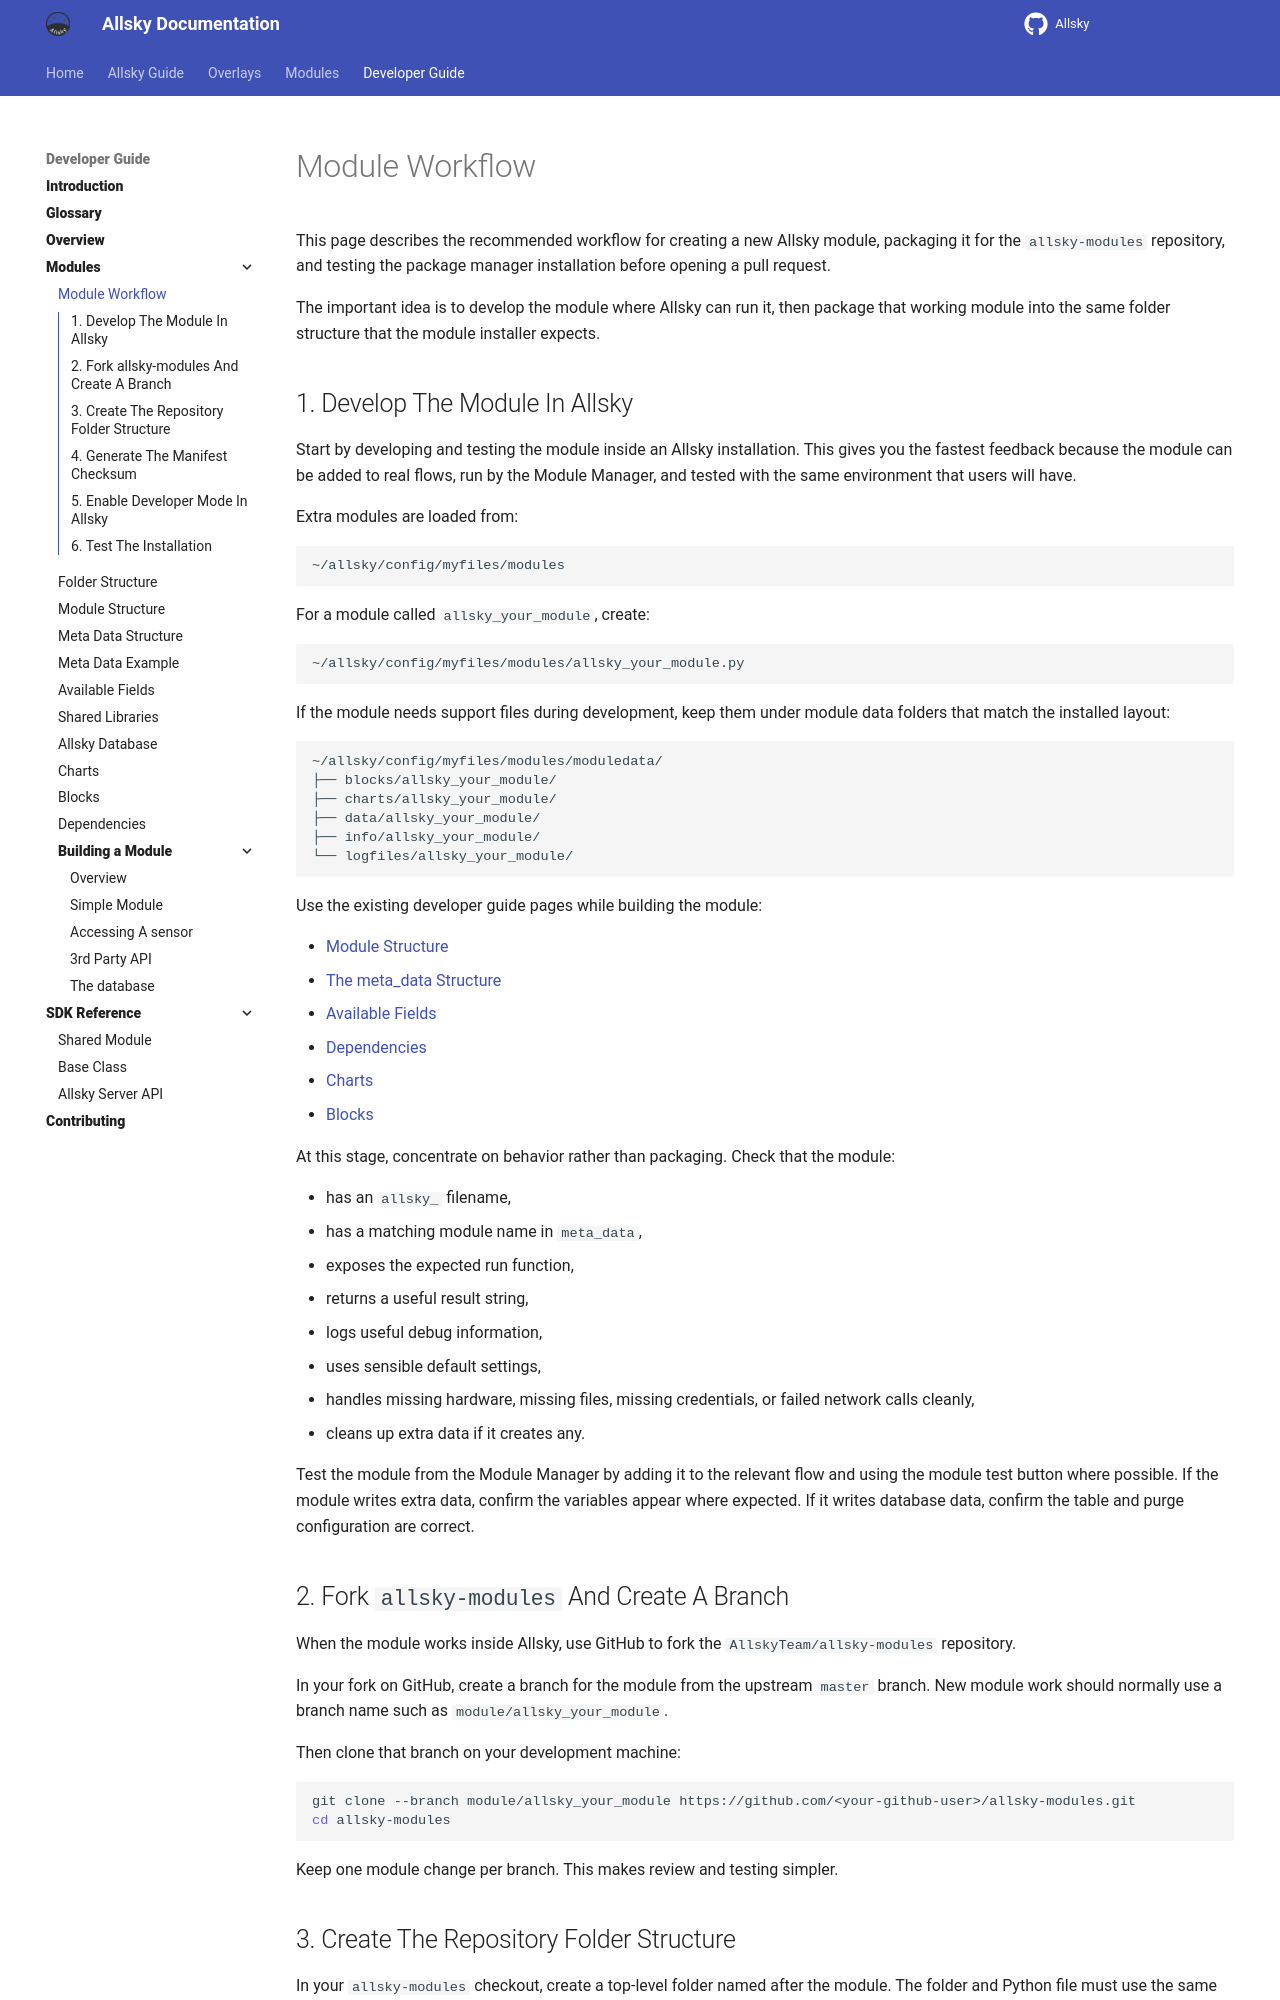

repository: AllskyTeam/allsky · page: developer_guide/module_workflow.html · generator: mkdocs

# Module Workflow

This page describes the recommended workflow for creating a new Allsky module, packaging it for the `allsky-modules` repository, and testing the package manager installation before opening a pull request.

The important idea is to develop the module where Allsky can run it, then package that working module into the same folder structure that the module installer expects.

## 1. Develop The Module In Allsky

Start by developing and testing the module inside an Allsky installation. This gives you the fastest feedback because the module can be added to real flows, run by the Module Manager, and tested with the same environment that users will have.

Extra modules are loaded from:

```text
~/allsky/config/myfiles/modules
```

For a module called `allsky_your_module`, create:

```text
~/allsky/config/myfiles/modules/allsky_your_module.py
```

If the module needs support files during development, keep them under module data folders that match the installed layout:

```text
~/allsky/config/myfiles/modules/moduledata/
├── blocks/allsky_your_module/
├── charts/allsky_your_module/
├── data/allsky_your_module/
├── info/allsky_your_module/
└── logfiles/allsky_your_module/
```

Use the existing developer guide pages while building the module:

- [Module Structure](module_structure.md){ target="_blank" rel="noopener" .external }
- [The meta_data Structure](meta_data_structure.md){ target="_blank" rel="noopener" .external }
- [Available Fields](available_fields.md){ target="_blank" rel="noopener" .external }
- [Dependencies](dependencies.md){ target="_blank" rel="noopener" .external }
- [Charts](charts.md){ target="_blank" rel="noopener" .external }
- [Blocks](blocks.md){ target="_blank" rel="noopener" .external }

At this stage, concentrate on behavior rather than packaging. Check that the module:

- has an `allsky_` filename,
- has a matching module name in `meta_data`,
- exposes the expected run function,
- returns a useful result string,
- logs useful debug information,
- uses sensible default settings,
- handles missing hardware, missing files, missing credentials, or failed network calls cleanly,
- cleans up extra data if it creates any.

Test the module from the Module Manager by adding it to the relevant flow and using the module test button where possible. If the module writes extra data, confirm the variables appear where expected. If it writes database data, confirm the table and purge configuration are correct.
